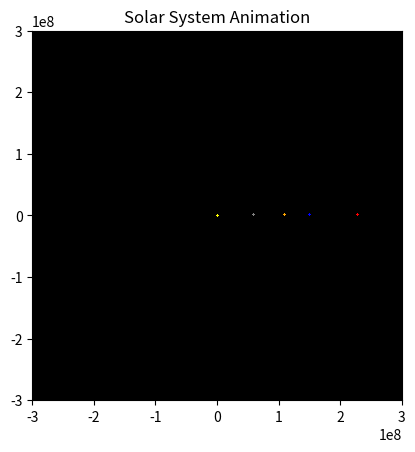

Source code (Python):
import numpy as np
import matplotlib.pyplot as plt
from matplotlib.animation import FuncAnimation

class Planet:
    def __init__(self, name, color, size, radius=None, period=None):
        self.name = name # Name of the planet
        self.color = color # Any color that matplotlib understands
        self.size = size # In km
        self.angle = 0.0 # In radians
        self.orbital_speed = 0.0 # In radians per day
        self.radius = 0.0 # Distance from the Sun in km
        if radius is not None and period is not None:
            self.orbital_speed = (2 * np.pi) / period
            self.radius = radius

    def calculate_position(self):
        x = self.radius * np.cos(np.radians(self.angle))
        y = self.radius * np.sin(np.radians(self.angle))
        return x, y

    def update_position(self):
        step_size = 20 # In days
        self.angle += self.orbital_speed * step_size


class SolarSystem:
    def __init__(self):
        self.planets = []

    def add_planet(self, planet):
        self.planets.append(planet)

    def update_positions(self):
        for planet in self.planets:
            planet.update_position()

# Set up the figure and axis
fig, ax = plt.subplots()

grid_size = 300e6

ax.set_xlim(-grid_size,grid_size)
ax.set_ylim(-grid_size,grid_size)

# Create a SolarSystem instance
solar_system = SolarSystem()

# Add planets to the solar system
#solar_system.add_planet(Planet(name='Mercury', radius=1, color='red', period=88, size=10))
solar_system.add_planet(Planet(name='Sun', radius = 1, period=1, color='yellow', size=695500))
solar_system.add_planet(Planet(name='Mercury', radius=57.9e6, color='gray', period=88, size=2500))
solar_system.add_planet(Planet(name='Venus', radius=108.2e6, color='orange', period=224.7, size=6052))
solar_system.add_planet(Planet(name='Earth', radius=149.6e6, color='blue', period=365.3, size=6371))
solar_system.add_planet(Planet(name='Mars', radius=227.9e6, color='red', period=687, size=3386))
#solar_system.add_planet(Planet(name='Jupiter', radius=778.5e6, color='orange', period=4331.6, size=69173))
#solar_system.add_planet(Planet(name='Saturn', radius=1433.4e6, color='brown', period=10759.2, size=57316))

# Initialize the planets at arbitrary starting positions
planet_markers = [ax.plot([], [], planet.color, marker='o', label=planet.name)[0] for planet in solar_system.planets]



# Function to update the plot in each frame
def update(frame):
    c1 = 0.0000002231833333333  # Scaling factor for planet size
    solar_system.update_positions()
    for i, planet in enumerate(solar_system.planets):
        x, y = planet.calculate_position()
        planet_markers[i].set_data([x], [y])  # Use lists to address the deprecation warning
        planet_markers[i].set_markersize(planet.size*c1/grid_size)  # Adjust the scaling factor if needed
    return planet_markers


# Create the animation
animation = FuncAnimation(fig, update, frames=range(88), interval=1, blit=True)

# Add labels and legend
ax.set_facecolor('black')
ax.set_aspect('equal', adjustable='box')
ax.set_title('Solar System Animation')

plt.show()
